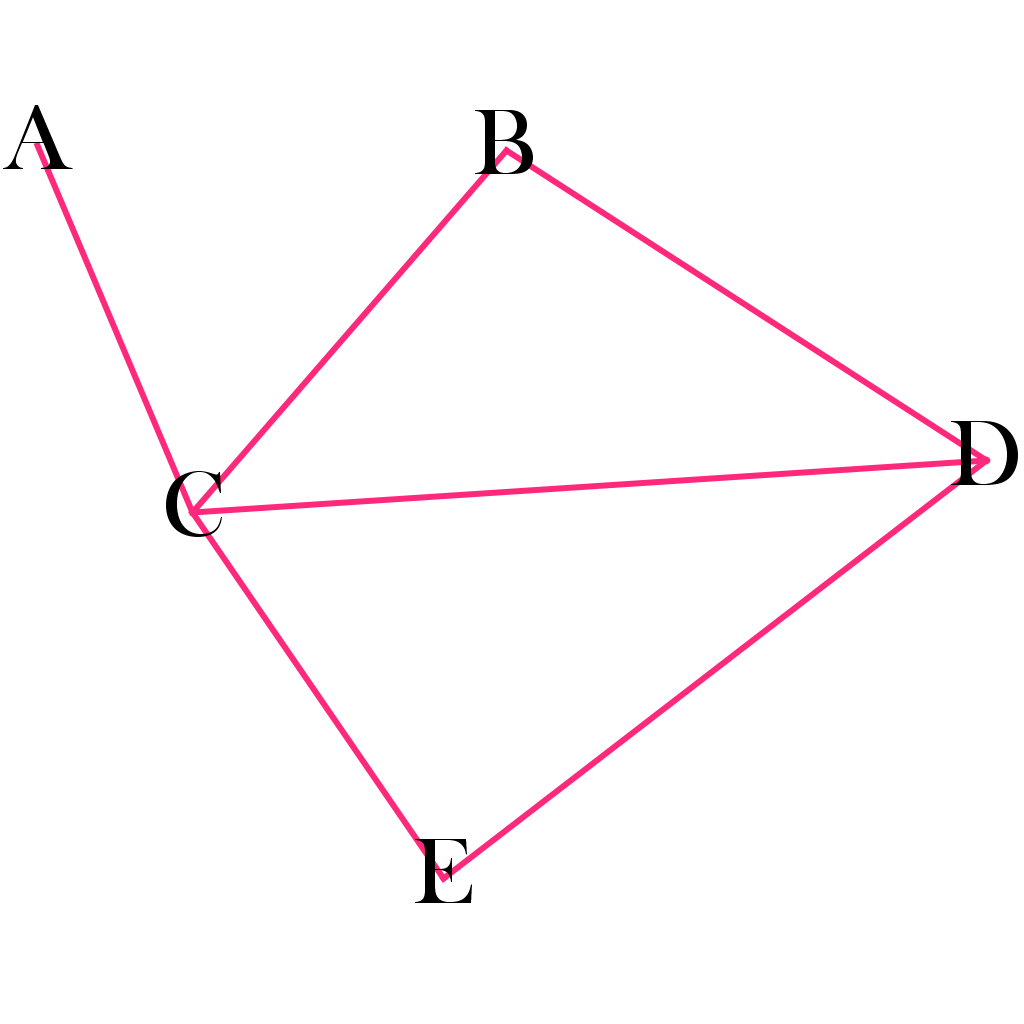

Data behind this chart, as committed beside it:
Id, Label
1, A
2, B
3, C
4, D
5, E
